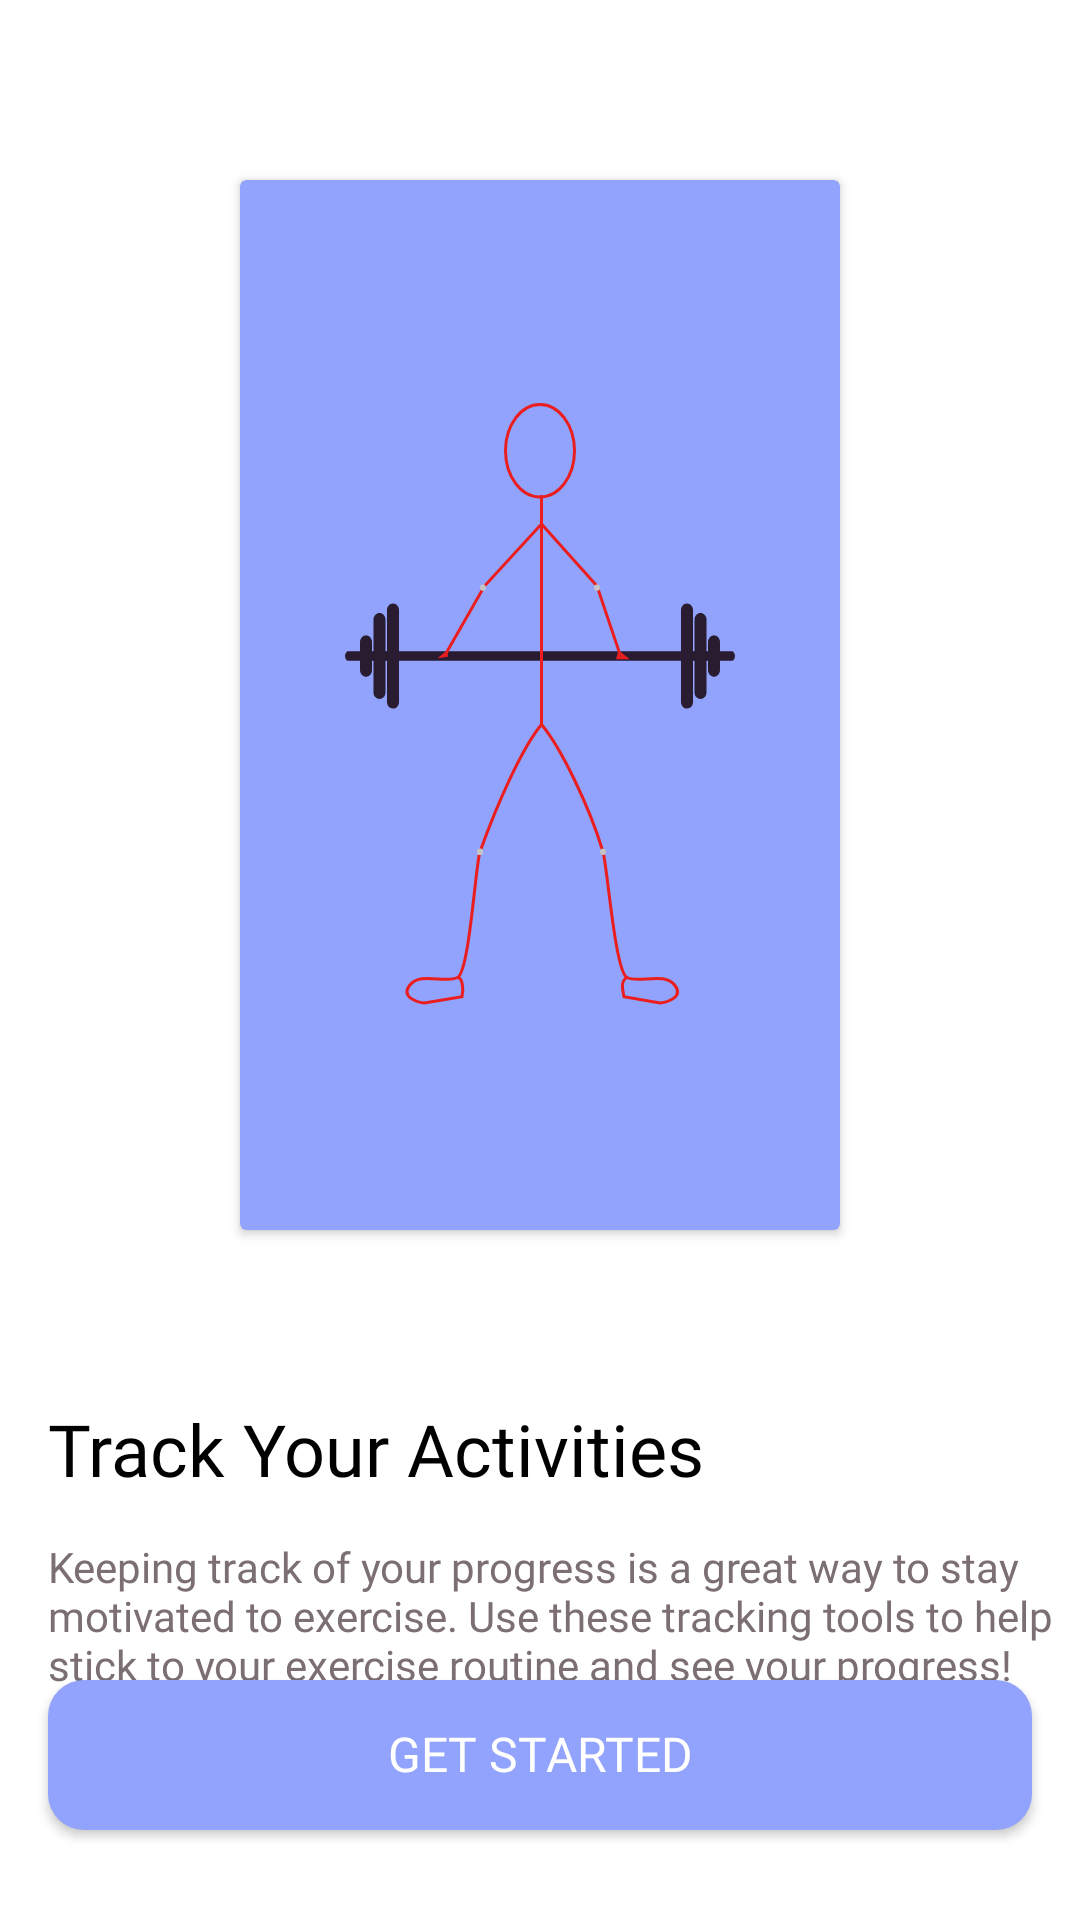

Layout XML and referenced resources for this Android screen:
<!-- AndroidManifest.xml: application theme Theme.FitMe -->
<!-- res/layout/fragment_boarding.xml -->
<?xml version="1.0" encoding="utf-8"?>
<androidx.constraintlayout.widget.ConstraintLayout xmlns:android="http://schemas.android.com/apk/res/android"
    xmlns:app="http://schemas.android.com/apk/res-auto"
    xmlns:tools="http://schemas.android.com/tools"
    android:layout_width="match_parent"
    android:layout_height="match_parent">

    <androidx.cardview.widget.CardView
        android:id="@+id/cardView"
        android:layout_width="200dp"
        android:layout_height="350dp"
        android:layout_marginTop="@dimen/page_margin_x2"
        app:cardBackgroundColor="@color/blue"
        app:layout_constraintEnd_toEndOf="parent"
        app:layout_constraintStart_toStartOf="parent"
        app:layout_constraintTop_toTopOf="parent">

        <androidx.appcompat.widget.AppCompatImageView
            android:layout_width="wrap_content"
            android:layout_height="wrap_content"
            android:layout_gravity="center"
            android:src="@drawable/ic_scekelot" />

    </androidx.cardview.widget.CardView>


    <androidx.appcompat.widget.AppCompatTextView
        android:id="@+id/tv_boarding_title"
        style="@style/Text.H1.Bold"
        android:layout_width="wrap_content"
        android:layout_height="wrap_content"
        android:layout_marginTop="@dimen/page_margin_x2"
        android:layout_marginStart="@dimen/page_margin"
        android:text="@string/track_your_activities"
        app:layout_constraintStart_toStartOf="parent"
        app:layout_constraintTop_toBottomOf="@+id/cardView" />

    <androidx.appcompat.widget.AppCompatTextView
        style="@style/Text.Caption"
        android:layout_width="wrap_content"
        android:layout_height="wrap_content"
        android:layout_marginStart="@dimen/page_margin"
        android:layout_marginTop="@dimen/medium_margin"
        android:text="@string/boarding_desc"
        app:layout_constraintStart_toStartOf="parent"
        app:layout_constraintTop_toBottomOf="@+id/tv_boarding_title" />

    <androidx.appcompat.widget.AppCompatButton
        android:id="@+id/get_started_btn"
        style="@style/Button.Blue"
        android:layout_marginHorizontal="@dimen/page_margin"
        android:layout_marginBottom="@dimen/big_margin"
        android:elevation="@dimen/button_elevation"
        android:text="@string/get_started"
        app:layout_constraintBottom_toBottomOf="parent"
        app:layout_constraintEnd_toEndOf="parent"
        app:layout_constraintStart_toStartOf="parent" />

</androidx.constraintlayout.widget.ConstraintLayout>
<!-- resources referenced by this layout -->
<resources>
  <color name="blue">#92A3FD</color>
  <dimen name="big_margin">30dp</dimen>
  <dimen name="button_elevation">4dp</dimen>
  <dimen name="medium_margin">12dp</dimen>
  <dimen name="page_margin">16dp</dimen>
  <dimen name="page_margin_x2">60dp</dimen>
  <!-- drawable ic_scekelot: vector/xml drawable (drawable, 5330 chars, omitted) -->
  <string name="boarding_desc">Keeping track of your progress is a great way to stay motivated to exercise. Use these tracking tools to help stick to your exercise routine and see your progress!</string>
  <string name="get_started">Get started</string>
  <string name="track_your_activities">Track Your Activities</string>
  <style name="Button.Blue" parent="Button">
          <item name="android:background">@drawable/bg_button</item>
          <item name="android:elegantTextHeight">true</item>
      </style>
  <style name="Text.Caption" parent="Text.Regular">
          <item name="android:textSize">@dimen/text_normal_3</item>
          <item name="android:textColor">@color/text_caption</item>
      </style>
  <style name="Text.H1.Bold" parent="Text.Bold">
          <item name="android:textSize">@dimen/text_headline_1</item>
          <item name="android:includeFontPadding">false</item>
      </style>
  <style name="Theme.FitMe" parent="Theme.MaterialComponents.DayNight.NoActionBar">
          
          <item name="colorPrimary">@color/colorPrimary</item>
          <item name="colorPrimaryVariant">@color/white</item>
          <item name="colorOnPrimary">@color/white</item>
          
          <item name="colorSecondary">@color/colorPrimary</item>
          <item name="colorSecondaryVariant">@color/white</item>
          <item name="colorOnSecondary">@color/white</item>
  
          <item name="android:windowLightStatusBar" tools:targetApi="m">true</item>
          <item name="android:statusBarColor" tools:targetApi="l">@color/white</item>
          
      </style>
  <style name="Button" parent="Widget.AppCompat.Button">
          <item name="android:layout_height">50dp</item>
          <item name="android:layout_width">match_parent</item>
          <item name="android:textSize">@dimen/text_normal_2</item>
          <item name="android:textColor">@color/white</item>
          <item name="android:fontFamily">@font/poppins_medium</item>
          <item name="android:textAllCaps">true</item>
      </style>
  <!-- drawable bg_button (drawable) -->
  <?xml version="1.0" encoding="utf-8"?>
  <shape xmlns:android="http://schemas.android.com/apk/res/android"
      android:shape="rectangle">
      <corners android:radius="@dimen/radius_button_primary" />
      <solid android:color="@color/blue"/>
  </shape>
  <style name="Text.Regular" parent="Text">
          <item name="android:fontFamily">@font/poppins_regular</item>
      </style>
  <dimen name="text_normal_3">14sp</dimen>
  <color name="text_caption">@color/gray_1</color>
  <style name="Text.Bold" parent="Text">
          <item name="android:fontFamily">@font/poppins_bold</item>
      </style>
  <dimen name="text_headline_1">24sp</dimen>
  <color name="colorPrimary">#92A3FD</color>
  <color name="white">#FFFFFF</color>
  <dimen name="text_normal_2">16sp</dimen>
  <dimen name="radius_button_primary">12dp</dimen>
  <style name="Text">
          <item name="android:layout_height">wrap_content</item>
          <item name="android:layout_width">wrap_content</item>
          <item name="android:textColor">@color/text_primary</item>
          <item name="android:elegantTextHeight">true</item>
      </style>
  <color name="gray_1">#7B6F72</color>
  <color name="text_primary">#000000</color>
</resources>
